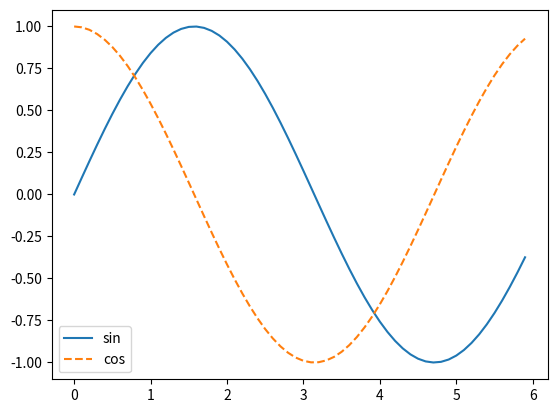

Write the Python code that produced this figure.
import numpy as np
import matplotlib.pyplot as plt

x = np.arange(0, 6, 0.1)
y1 = np.sin(x)
y2 = np.cos(x)

plt.plot(x,y1,label="sin")
plt.plot(x,y2,linestyle="--",label="cos")
plt.xlabel="x"
plt.ylabel="y"
plt.title="sin & cos"
plt.legend() #example
plt.show()